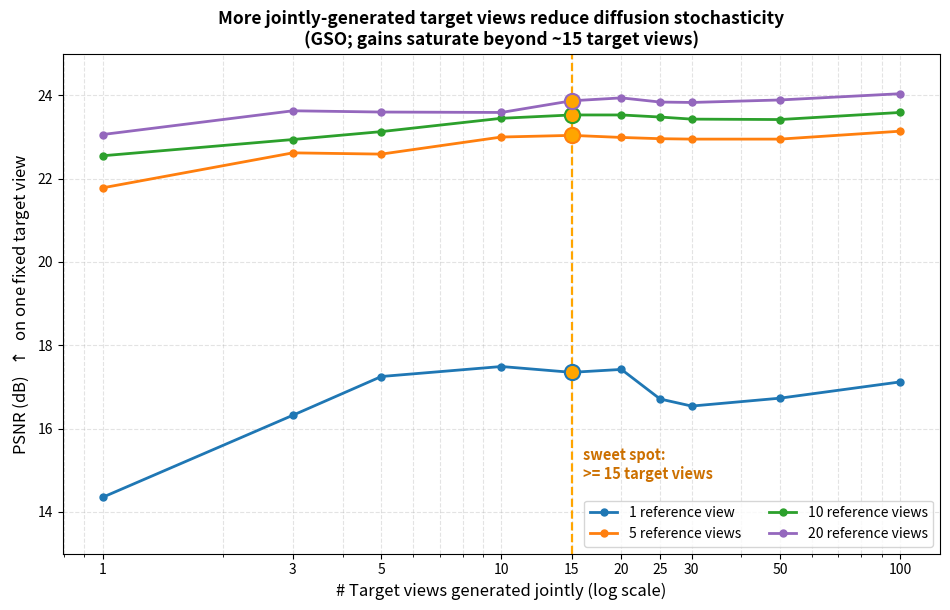

Source code (Python): (Note: this script raises an exception after producing the figure.)
#!/usr/bin/env python3
# -*- coding: utf-8 -*-
"""
Effect of the number of *target* views on view-synthesis quality.

Reproduces the four ablation sub-plots (`images/ablation{1,5,10,20}.tex`):
for a fixed pre-selected single target view, generating additional
(duplicate) target views jointly reduces diffusion stochasticity and raises
PSNR. The paper marks >=15 target views as the sweet spot (orange), beyond
which gains are marginal.

Run: /mnt/r/VENV/dj/bin/python target_views_ablation.py
Output: target_views_ablation.png
"""
import os

import matplotlib

matplotlib.use("Agg")
import matplotlib.pyplot as plt  # noqa: E402
import numpy as np  # noqa: E402

plt.rcParams["axes.unicode_minus"] = False

X = np.array([1, 3, 5, 10, 15, 20, 25, 30, 50, 100])
DATA = {
    "1 reference view": [14.35, 16.32, 17.25, 17.49, 17.35, 17.42, 16.71, 16.54, 16.73, 17.12],
    "5 reference views": [21.78, 22.62, 22.59, 23.00, 23.04, 22.99, 22.96, 22.95, 22.95, 23.14],
    "10 reference views": [22.55, 22.94, 23.13, 23.45, 23.53, 23.53, 23.48, 23.43, 23.42, 23.59],
    "20 reference views": [23.06, 23.63, 23.60, 23.59, 23.87, 23.94, 23.84, 23.83, 23.89, 24.04],
}
COLORS = ["#1f77b4", "#ff7f0e", "#2ca02c", "#9467bd"]
SWEET = 15


def main():
    fig, ax = plt.subplots(figsize=(9.6, 6.2))
    for (label, ys), c in zip(DATA.items(), COLORS):
        ys = np.array(ys)
        ax.plot(X, ys, "-o", color=c, lw=2, ms=5, label=label)
        idx = list(X).index(SWEET)
        ax.scatter([SWEET], [ys[idx]], s=120, facecolor="orange", edgecolor=c, zorder=6, lw=1.5)

    ax.axvline(SWEET, color="orange", ls="--", lw=1.6)
    ax.text(SWEET + 1, 14.8, "sweet spot:\n>= 15 target views", color="#cc7000",
            fontsize=10.5, weight="bold")

    ax.set_xscale("log")
    ax.set_xticks(X)
    ax.set_xticklabels([str(x) for x in X])
    ax.set_xlabel("# Target views generated jointly (log scale)", fontsize=12)
    ax.set_ylabel("PSNR (dB)  $\\uparrow$  on one fixed target view", fontsize=12)
    ax.set_title("More jointly-generated target views reduce diffusion stochasticity\n"
                 "(GSO; gains saturate beyond ~15 target views)", fontsize=12.5, weight="bold")
    ax.grid(True, which="both", ls="--", alpha=0.35)
    ax.legend(fontsize=10, loc="lower right", ncol=2)
    ax.set_ylim(13, 25)

    fig.tight_layout()
    out = os.path.join(os.path.dirname(os.path.abspath(__file__)), "target_views_ablation.png")
    fig.savefig(out, dpi=200, bbox_inches="tight")
    print(f"Saved: {out}")


if __name__ == "__main__":
    main()
